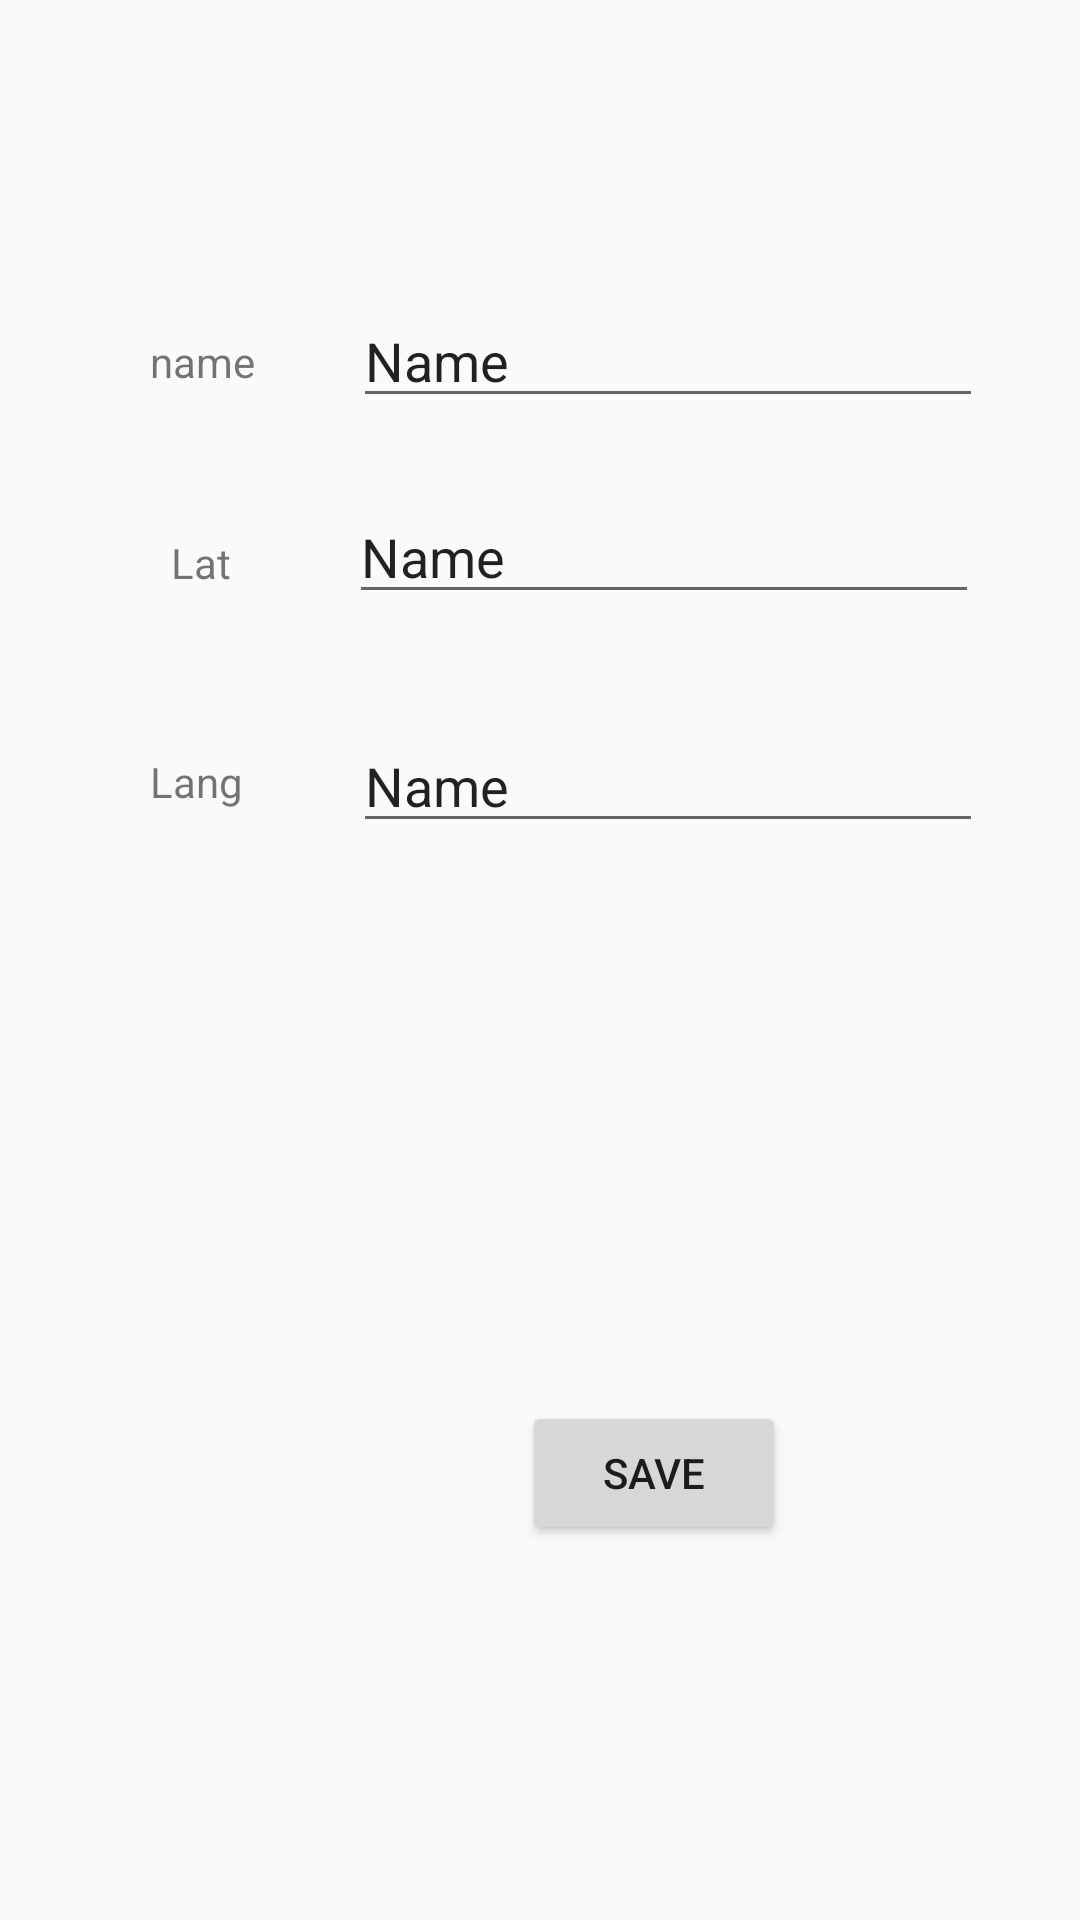

Android layout source for this screen:
<!-- AndroidManifest.xml: application theme AppTheme -->
<!-- res/layout/constrintsexample.xml -->
<?xml version="1.0" encoding="utf-8"?>
<LinearLayout xmlns:android="http://schemas.android.com/apk/res/android"
    xmlns:app="http://schemas.android.com/apk/res-auto"
    xmlns:tools="http://schemas.android.com/tools"

    android:orientation="vertical"
    android:layout_width="match_parent"
    android:layout_height="match_parent">

    <android.support.constraint.ConstraintLayout
        android:layout_width="match_parent"

        android:layout_height="match_parent">

        <TextView
            android:id="@+id/textView2"
            android:layout_width="wrap_content"
            android:layout_height="wrap_content"
            android:layout_marginLeft="50dp"
            android:layout_marginTop="111dp"
            android:text="name"
            app:layout_constraintLeft_toLeftOf="parent"
            app:layout_constraintTop_toTopOf="parent" />

        <EditText
            android:id="@+id/editText"
            android:layout_width="wrap_content"
            android:layout_height="wrap_content"
            android:ems="10"
            android:inputType="textPersonName"
            android:text="Name"

            app:layout_constraintTop_toTopOf="parent"
            android:layout_marginTop="98dp"
            app:layout_constraintLeft_toRightOf="@+id/textView2"
            android:layout_marginLeft="8dp"
            android:layout_marginRight="8dp"
            app:layout_constraintRight_toRightOf="parent" />

        <TextView
            android:id="@+id/textView3"
            android:layout_width="wrap_content"
            android:layout_height="wrap_content"
            android:layout_marginLeft="57dp"
            android:layout_marginTop="48dp"
            android:text="Lat"
            app:layout_constraintLeft_toLeftOf="parent"
            app:layout_constraintTop_toBottomOf="@+id/textView2"
            app:layout_constraintRight_toLeftOf="@+id/editText"
            android:layout_marginRight="8dp"
            app:layout_constraintHorizontal_bias="0.0" />

        <EditText
            android:id="@+id/editText2"
            android:layout_width="wrap_content"
            android:layout_height="wrap_content"
            android:ems="10"
            android:inputType="textPersonName"
            android:text="Name"
            android:layout_marginTop="24dp"
            app:layout_constraintTop_toBottomOf="@+id/editText"
            app:layout_constraintLeft_toRightOf="@+id/textView3"
            android:layout_marginLeft="8dp"
            android:layout_marginRight="8dp"
            app:layout_constraintRight_toRightOf="parent"
            app:layout_constraintHorizontal_bias="0.552" />

        <TextView
            android:id="@+id/textView4"
            android:layout_width="wrap_content"
            android:layout_height="wrap_content"
            android:layout_marginLeft="41dp"
            android:layout_marginRight="8dp"
            android:text="Lang"
            app:layout_constraintLeft_toLeftOf="parent"
            app:layout_constraintRight_toLeftOf="@+id/editText2"
            app:layout_constraintHorizontal_bias="0.25"
            android:layout_marginTop="54dp"
            app:layout_constraintTop_toBottomOf="@+id/textView3" />

        <EditText
            android:id="@+id/editText3"
            android:layout_width="wrap_content"
            android:layout_height="wrap_content"
            android:ems="10"
            android:inputType="textPersonName"
            android:text="Name"
            app:layout_constraintBottom_toBottomOf="parent"
            android:layout_marginTop="8dp"
            app:layout_constraintTop_toBottomOf="@+id/editText2"
            app:layout_constraintVertical_bias="0.06999999"
            android:layout_marginRight="8dp"
            app:layout_constraintRight_toRightOf="parent"
            app:layout_constraintLeft_toRightOf="@+id/textView4"
            android:layout_marginLeft="8dp"
            app:layout_constraintHorizontal_bias="0.542" />

        <Button
            android:id="@+id/button2"
            android:layout_width="wrap_content"
            android:layout_height="wrap_content"
            android:layout_marginBottom="125dp"
            android:layout_marginLeft="170dp"
            android:layout_marginRight="8dp"
            android:layout_marginTop="8dp"
            android:text="Save"
            app:layout_constraintBottom_toBottomOf="parent"
            app:layout_constraintHorizontal_bias="0.042"
            app:layout_constraintLeft_toLeftOf="parent"
            app:layout_constraintRight_toRightOf="parent"
            app:layout_constraintTop_toBottomOf="@+id/editText3"
            app:layout_constraintVertical_bias="1.0" />
    </android.support.constraint.ConstraintLayout>
</LinearLayout>
<!-- resources referenced by this layout -->
<resources>
  <style name="AppTheme" parent="Theme.AppCompat.Light.DarkActionBar">
          
          <item name="colorPrimary">@color/colorPrimary</item>
          <item name="colorPrimaryDark">@color/colorPrimaryDark</item>
          <item name="colorAccent">@color/colorAccent</item>
      </style>
  <!-- not gathered from this repository: default colours our renderer supplied (Android Studio template values) -->
  <color name="colorPrimary">#FF6200EE</color>
  <color name="colorPrimaryDark">#FF3700B3</color>
  <color name="colorAccent">#FF03DAC5</color>
</resources>
